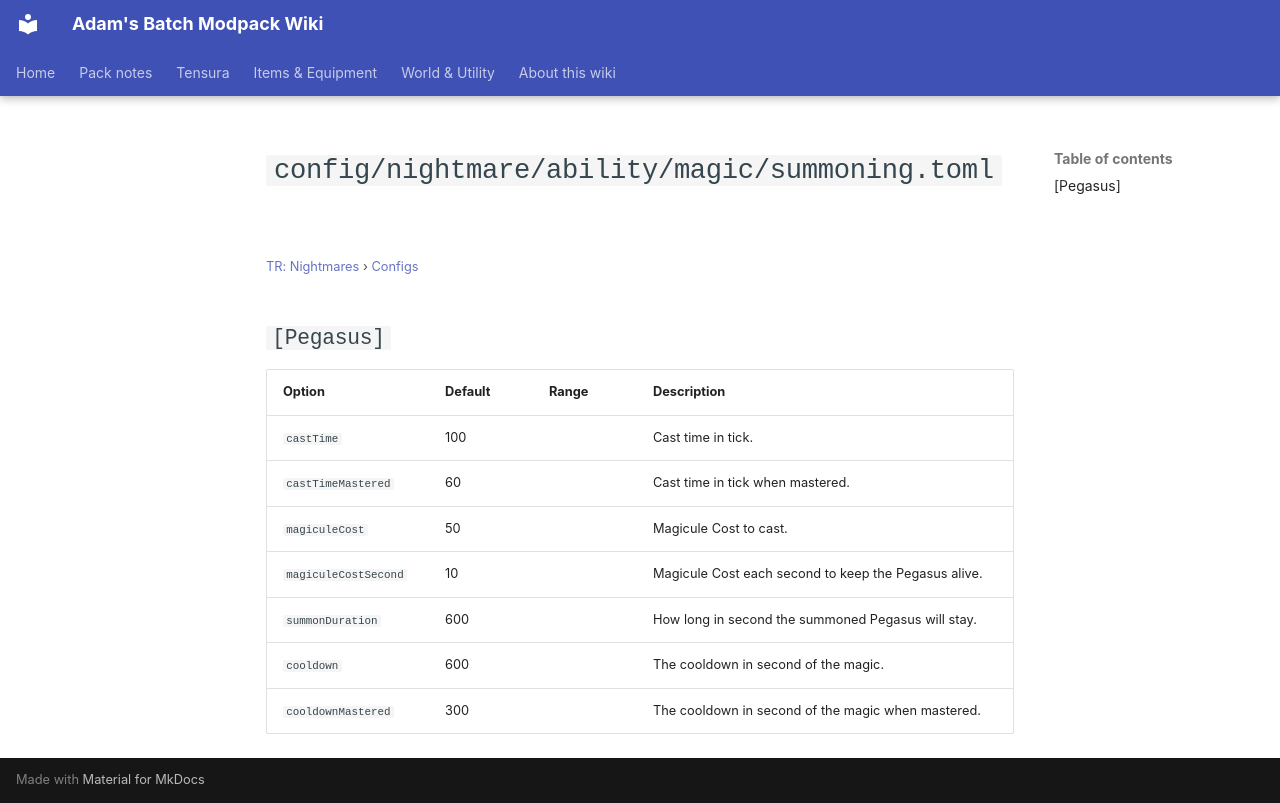

repository: Proteus-Nell/Adams-Batch-MC-Modpack-Wiki · page: tr-nightmares/configs/config-nightmare-ability-magic-summoning/index.html · generator: mkdocs

# `config/nightmare/ability/magic/summoning.toml`

<small>[TR: Nightmares](../index.md) &rsaquo; [Configs](index.md)</small>

## `[Pegasus]`

| Option | Default | Range | Description |
|---|---|---|---|
| `castTime` | 100 |  | Cast time in tick. |
| `castTimeMastered` | 60 |  | Cast time in tick when mastered. |
| `magiculeCost` | 50 |  | Magicule Cost to cast. |
| `magiculeCostSecond` | 10 |  | Magicule Cost each second to keep the Pegasus alive. |
| `summonDuration` | 600 |  | How long in second the summoned Pegasus will stay. |
| `cooldown` | 600 |  | The cooldown in second of the magic. |
| `cooldownMastered` | 300 |  | The cooldown in second of the magic when mastered. |
